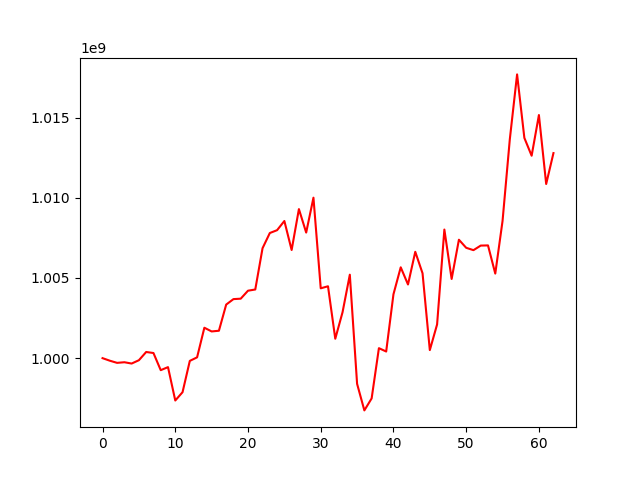

The table this chart was drawn from, first rows:
, 0
0, 1000000000
1, 999840757
2, 999706208
3, 999745220
4, 999663604
5, 999871507
6, 1000384504
7, 1000320046
8, 999250928
9, 999440279
10, 997358097
11, 997876835
12, 999830027
13, 1000050353
14, 1001897780
15, 1001666087
16, 1001709403
17, 1003340837
18, 1003682504
19, 1003709457
20, 1004207367
21, 1004282129
22, 1006856609
23, 1007805121
24, 1007982357
25, 1008554540
26, 1006745828
27, 1009297001
28, 1007832859
29, 1010009108
30, 1004356055
31, 1004483265
32, 1001210076
33, 1002863834
34, 1005205594
35, 998398580
36, 996741109
37, 997488587
38, 1000623331
39, 1000413766
40, 1003983466
41, 1005665805
42, 1004595194
43, 1006633277
44, 1005292481
45, 1000501491
46, 1002103055
47, 1008020906
48, 1004940515
49, 1007386936
50, 1006883505
51, 1006735902
52, 1007021619
53, 1007032259
54, 1005274002
55, 1008557274
56, 1013654252
57, 1017698765
58, 1013737384
59, 1012626407
... 3 more rows
